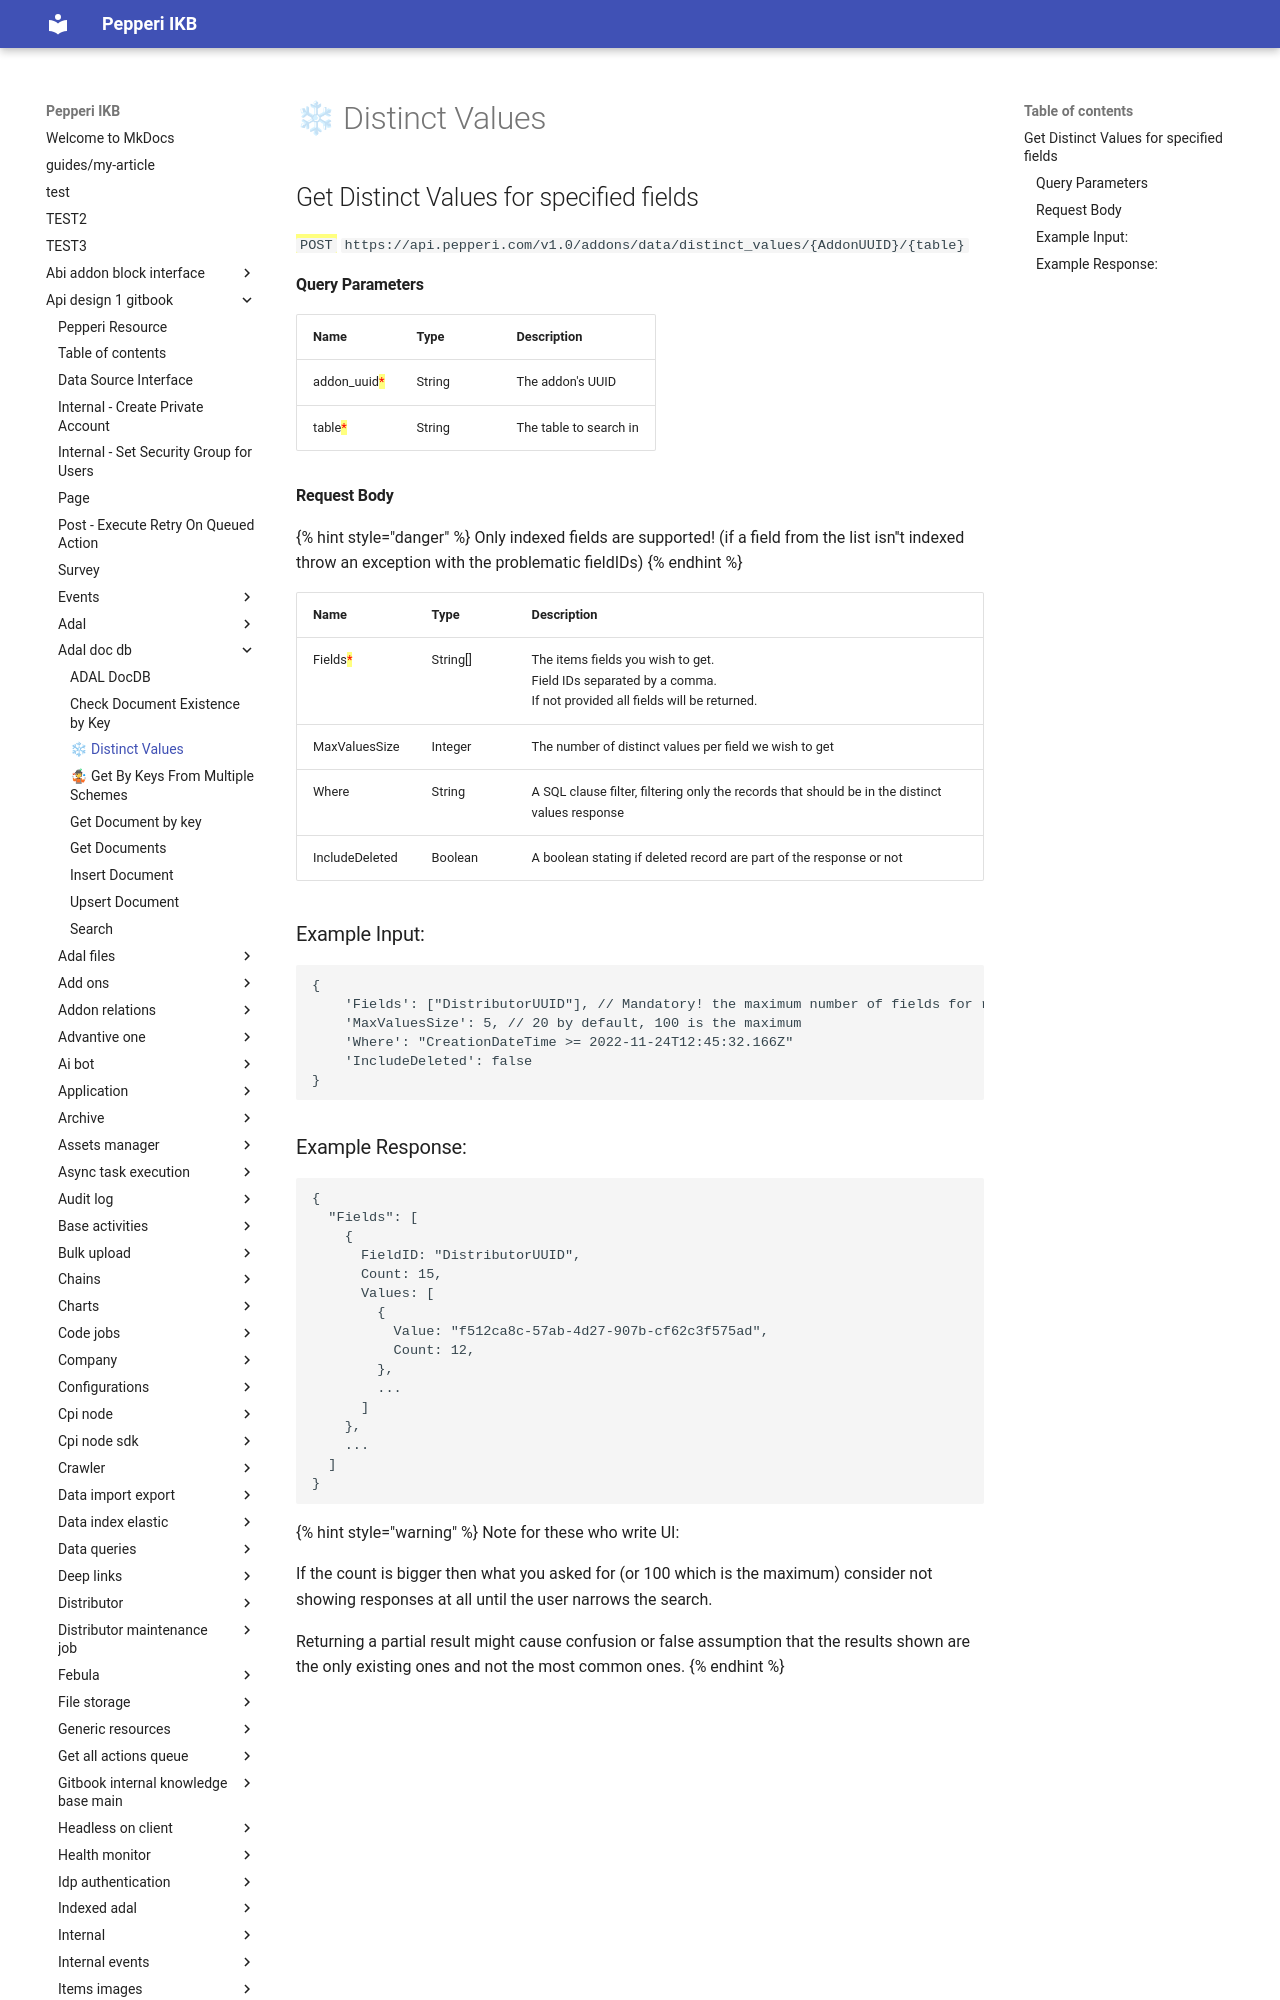

repository: AlinaSergeeva6/pepepri-docs · page: api-design-1-gitbook/adal-doc-db/distinct-values/index.html · generator: mkdocs

# ❄ Distinct Values

## Get Distinct Values for specified fields

<mark style="color:green;">`POST`</mark> `https://api.pepperi.com/v1.0/addons/data/distinct_values/{AddonUUID}/{table}`

#### Query Parameters

| Name                                          | Type   | Description            |
| --------------------------------------------- | ------ | ---------------------- |
| addon\_uuid<mark style="color:red;">\*</mark> | String | The addon's UUID       |
| table<mark style="color:red;">\*</mark>       | String | The table to search in |
